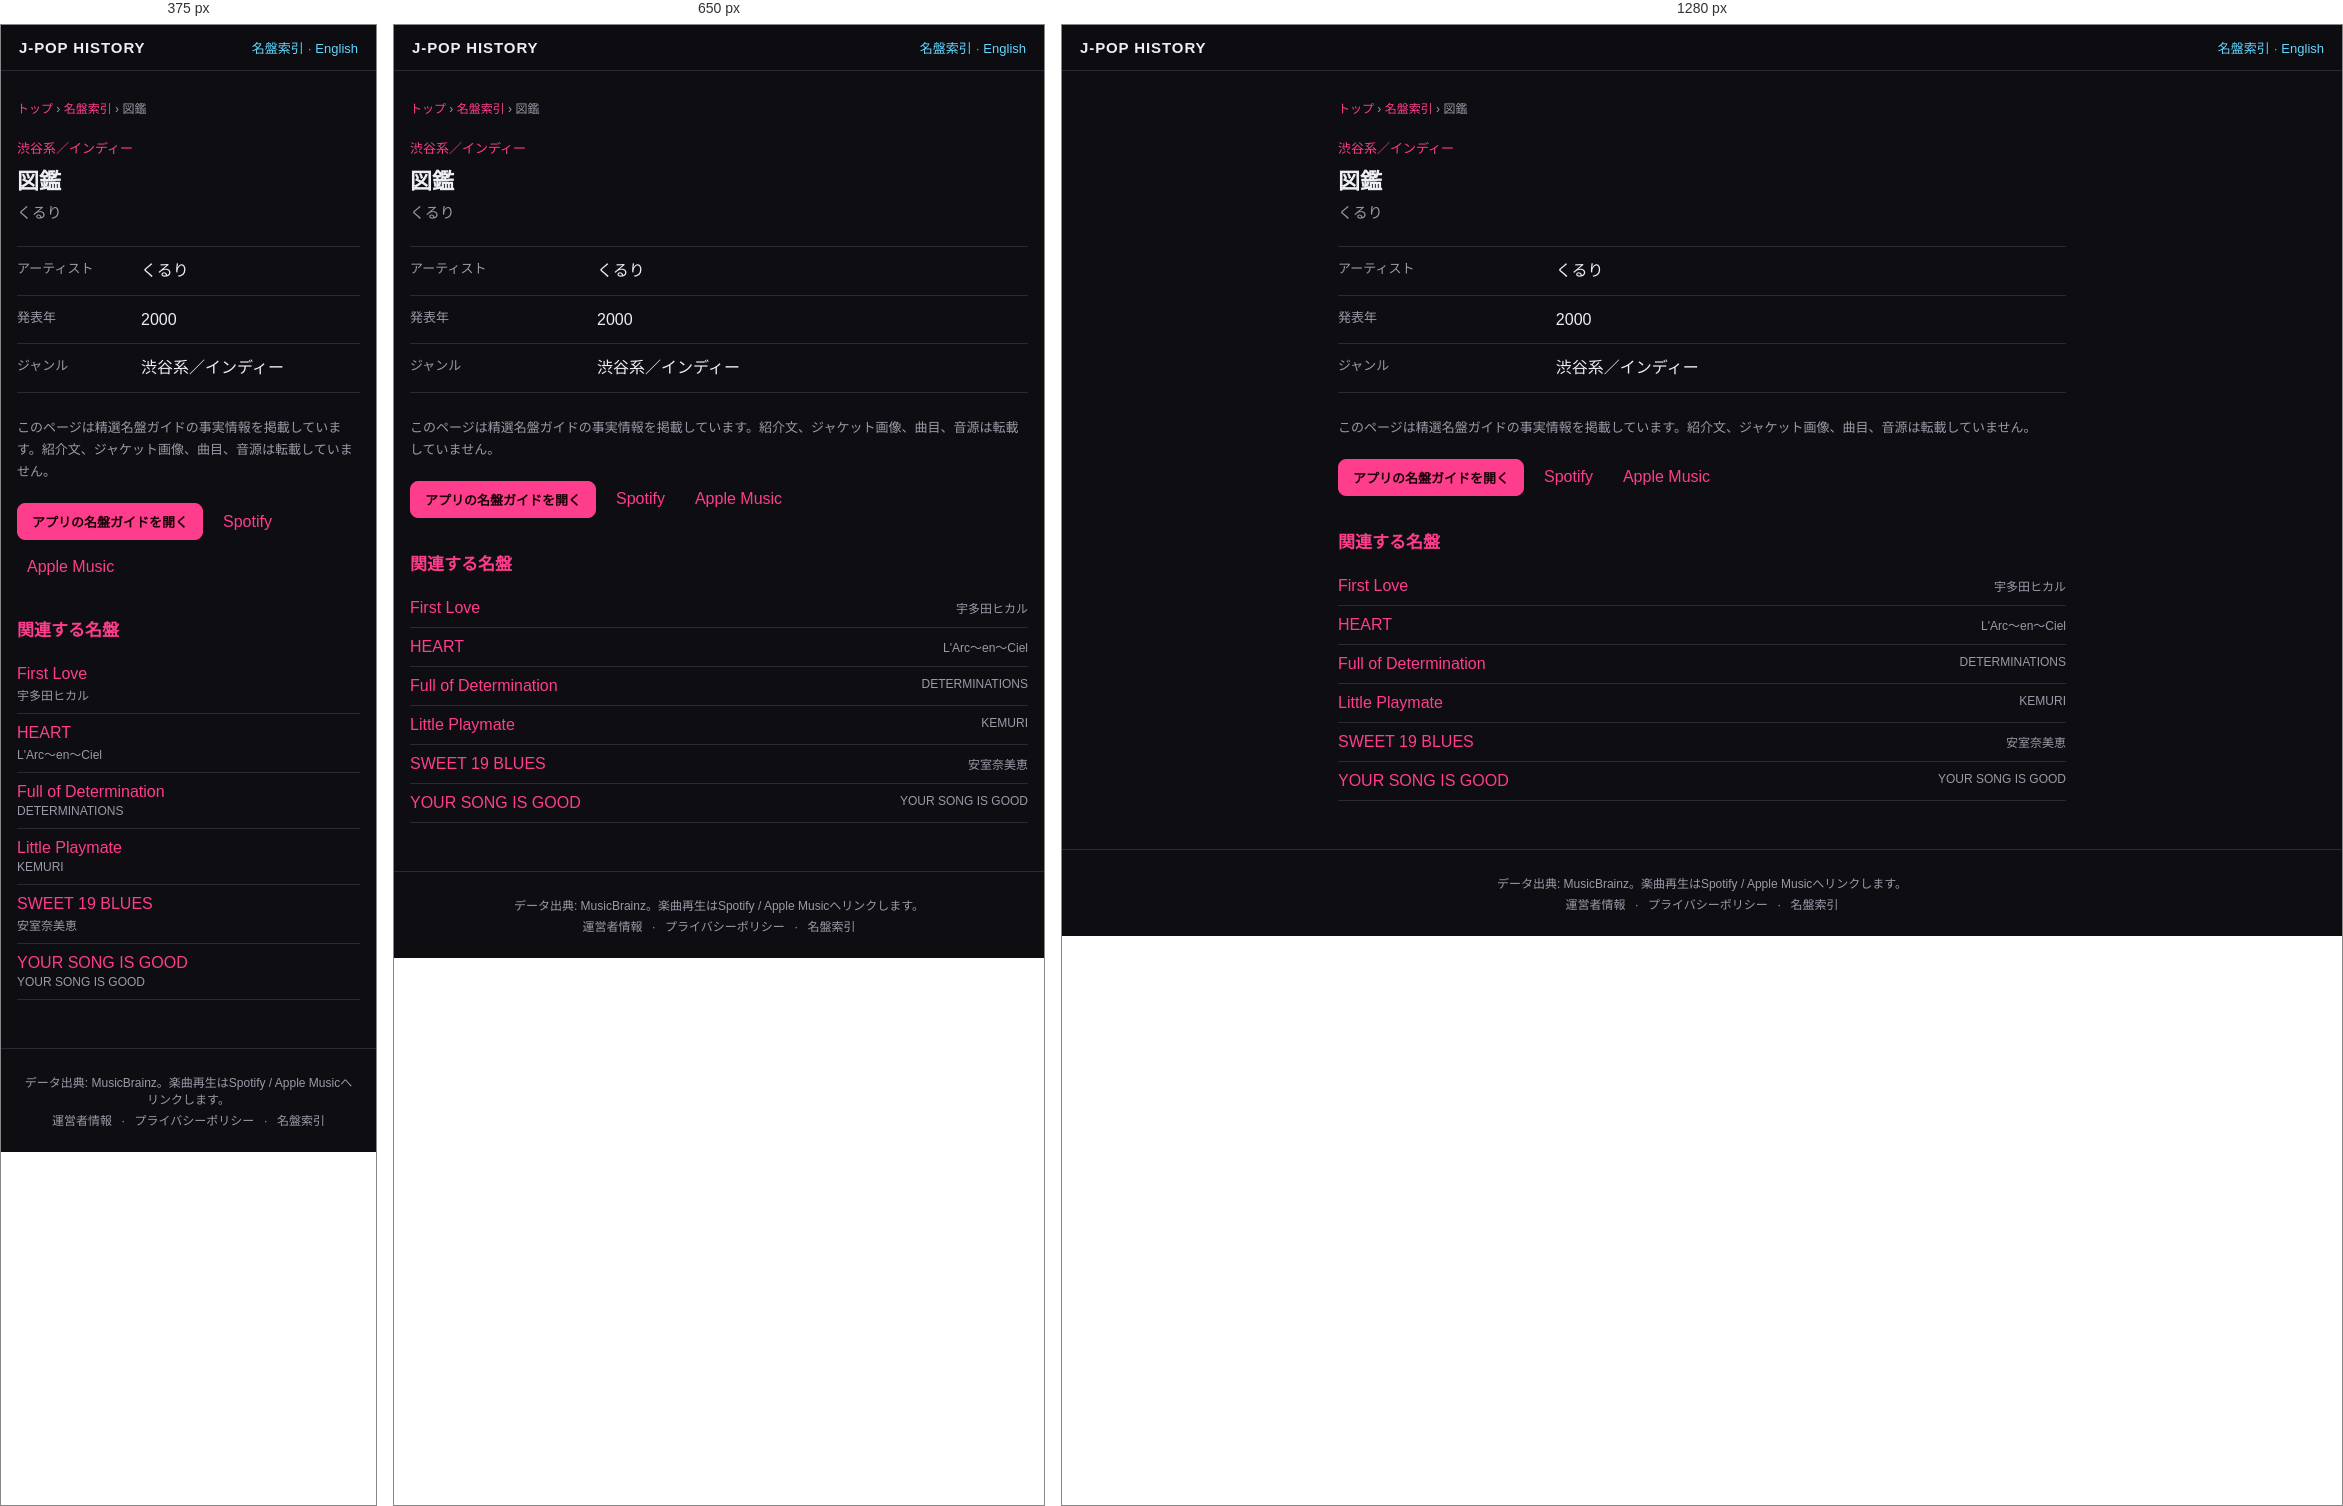
Rendered at 375 px, 650 px and 1280 px, left to right.

<!-- file: index.html -->
<!DOCTYPE html>
<html lang="ja">
<head>
<meta charset="UTF-8">
<meta name="viewport" content="width=device-width, initial-scale=1">
<title>図鑑 — くるり (2000) | J-POP History</title>
<meta name="description" content="くるり『図鑑』（2000年）のジャンルをJ-POP History名盤ガイドの事実情報で確認できます。">
<meta name="theme-color" content="#111318">
<link rel="canonical" href="https://kimuhixy.com/j-pop-history/items/quruli-zukan-encyclopedia-2000/">
<link rel="alternate" hreflang="ja" href="https://kimuhixy.com/j-pop-history/items/quruli-zukan-encyclopedia-2000/">
<link rel="alternate" hreflang="en" href="https://kimuhixy.com/j-pop-history/en/items/quruli-zukan-encyclopedia-2000/">
<link rel="alternate" hreflang="x-default" href="https://kimuhixy.com/j-pop-history/items/quruli-zukan-encyclopedia-2000/">
<meta property="og:type" content="music.album">
<meta property="og:site_name" content="J-POP History">
<meta property="og:title" content="図鑑">
<meta property="og:description" content="くるり『図鑑』（2000年）のジャンルをJ-POP History名盤ガイドの事実情報で確認できます。">
<meta property="og:url" content="https://kimuhixy.com/j-pop-history/items/quruli-zukan-encyclopedia-2000/">
<meta property="og:image" content="https://kimuhixy.com/j-pop-history/icons/icon-512.png">
<meta name="twitter:card" content="summary_large_image">
<meta name="twitter:title" content="図鑑">
<meta name="twitter:description" content="くるり『図鑑』（2000年）のジャンルをJ-POP History名盤ガイドの事実情報で確認できます。">
<meta name="twitter:image" content="https://kimuhixy.com/j-pop-history/icons/icon-512.png">
<link rel="apple-touch-icon" href="../../icons/icon-192.png">
<link rel="stylesheet" href="../../css/style.css">
<script type="application/ld+json">{"@context":"https://schema.org","@graph":[{"@type":"WebSite","@id":"https://kimuhixy.com/j-pop-history/#website","url":"https://kimuhixy.com/j-pop-history/","name":"J-POP History","inLanguage":["ja","en"]},{"@type":"WebPage","@id":"https://kimuhixy.com/j-pop-history/items/quruli-zukan-encyclopedia-2000/#webpage","url":"https://kimuhixy.com/j-pop-history/items/quruli-zukan-encyclopedia-2000/","name":"図鑑","inLanguage":"ja","isPartOf":{"@id":"https://kimuhixy.com/j-pop-history/#website"},"mainEntity":{"@id":"https://kimuhixy.com/j-pop-history/items/quruli-zukan-encyclopedia-2000/#album"}},{"@type":"MusicAlbum","@id":"https://kimuhixy.com/j-pop-history/items/quruli-zukan-encyclopedia-2000/#album","name":"図鑑","byArtist":{"@type":"MusicGroup","name":"くるり"},"datePublished":"2000","genre":"渋谷系／インディー"},{"@type":"BreadcrumbList","itemListElement":[{"@type":"ListItem","position":1,"name":"トップ","item":"https://kimuhixy.com/j-pop-history/"},{"@type":"ListItem","position":2,"name":"名盤索引","item":"https://kimuhixy.com/j-pop-history/items/"},{"@type":"ListItem","position":3,"name":"図鑑","item":"https://kimuhixy.com/j-pop-history/items/quruli-zukan-encyclopedia-2000/"}]}]}</script>
</head>
<body class="pseo-body">
<header class="pseo-header"><a class="brand" href="../../">J-POP HISTORY</a><nav><a href="../">名盤索引</a> · <a href="https://kimuhixy.com/j-pop-history/en/items/quruli-zukan-encyclopedia-2000/">English</a></nav></header>
<main class="pseo-main">
  <nav class="pseo-breadcrumb" aria-label="パンくずリスト"><a href="../../">トップ</a> › <a href="../">名盤索引</a> › <span>図鑑</span></nav>
  <article>
    <p class="pseo-kicker">渋谷系／インディー</p>
    <h1 class="page-title">図鑑</h1>
    <p class="pseo-artist">くるり</p>
    <dl class="pseo-facts"><div><dt>アーティスト</dt><dd>くるり</dd></div><div><dt>発表年</dt><dd>2000</dd></div><div><dt>ジャンル</dt><dd>渋谷系／インディー</dd></div></dl>
    <p class="pseo-source-note">このページは精選名盤ガイドの事実情報を掲載しています。紹介文、ジャケット画像、曲目、音源は転載していません。</p>
    <div class="pseo-actions"><a class="btn primary" href="../../#/guide">アプリの名盤ガイドを開く</a><a href="https://open.spotify.com/search/%E3%81%8F%E3%82%8B%E3%82%8A%20%E5%9B%B3%E9%91%91" target="_blank" rel="noopener noreferrer">Spotify</a><a href="https://music.apple.com/jp/search?term=%E3%81%8F%E3%82%8B%E3%82%8A%20%E5%9B%B3%E9%91%91" target="_blank" rel="noopener noreferrer">Apple Music</a></div>
  </article>
  <aside class="pseo-related"><h2>関連する名盤</h2><ul><li><a href="../utada-hikaru-first-love-1999/">First Love</a><span>宇多田ヒカル</span></li><li><a href="../l-arc-en-ciel-heart-1998/">HEART</a><span>L&#x27;Arc〜en〜Ciel</span></li><li><a href="../determinations-full-of-determination-1997/">Full of Determination</a><span>DETERMINATIONS</span></li><li><a href="../kemuri-little-playmate-1997/">Little Playmate</a><span>KEMURI</span></li><li><a href="../namie-amuro-sweet-19-blues-1996/">SWEET 19 BLUES</a><span>安室奈美恵</span></li><li><a href="../your-song-is-good-your-song-is-good-2004/">YOUR SONG IS GOOD</a><span>YOUR SONG IS GOOD</span></li></ul></aside>
</main>
<footer class="app-footer"><p>データ出典: MusicBrainz。楽曲再生はSpotify / Apple Musicへリンクします。</p><p class="footer-links"><a href="../../about.html">運営者情報</a> · <a href="../../privacy.html">プライバシーポリシー</a> · <a href="../">名盤索引</a></p></footer>
<script type="module">import { initAds } from "../../js/ads.js"; initAds();</script>
</body>
</html>


/* @media block from style.css */
@media (max-width: 760px) {
  .nav-toggle { display: flex; }
  .main-nav {
    position: fixed;
    top: calc(57px + env(safe-area-inset-top));
    left: 0;
    right: 0;
    background: var(--bg-elevated);
    border-bottom: 1px solid var(--border);
    flex-direction: column;
    padding: 8px;
    padding-bottom: calc(8px + env(safe-area-inset-bottom));
    display: none;
    max-height: calc(100vh - 57px - env(safe-area-inset-top));
    overflow-y: auto;
  }
  .main-nav.open { display: flex; }
  .main-nav a { padding: 12px; font-size: 15px; }
}

/* @media block from style.css */
@media (max-width: 540px) { .pseo-related li, .pseo-index-group li { display: block; } .pseo-related li span, .pseo-index-group li span { display: block; margin-top: 3px; text-align: left; } }